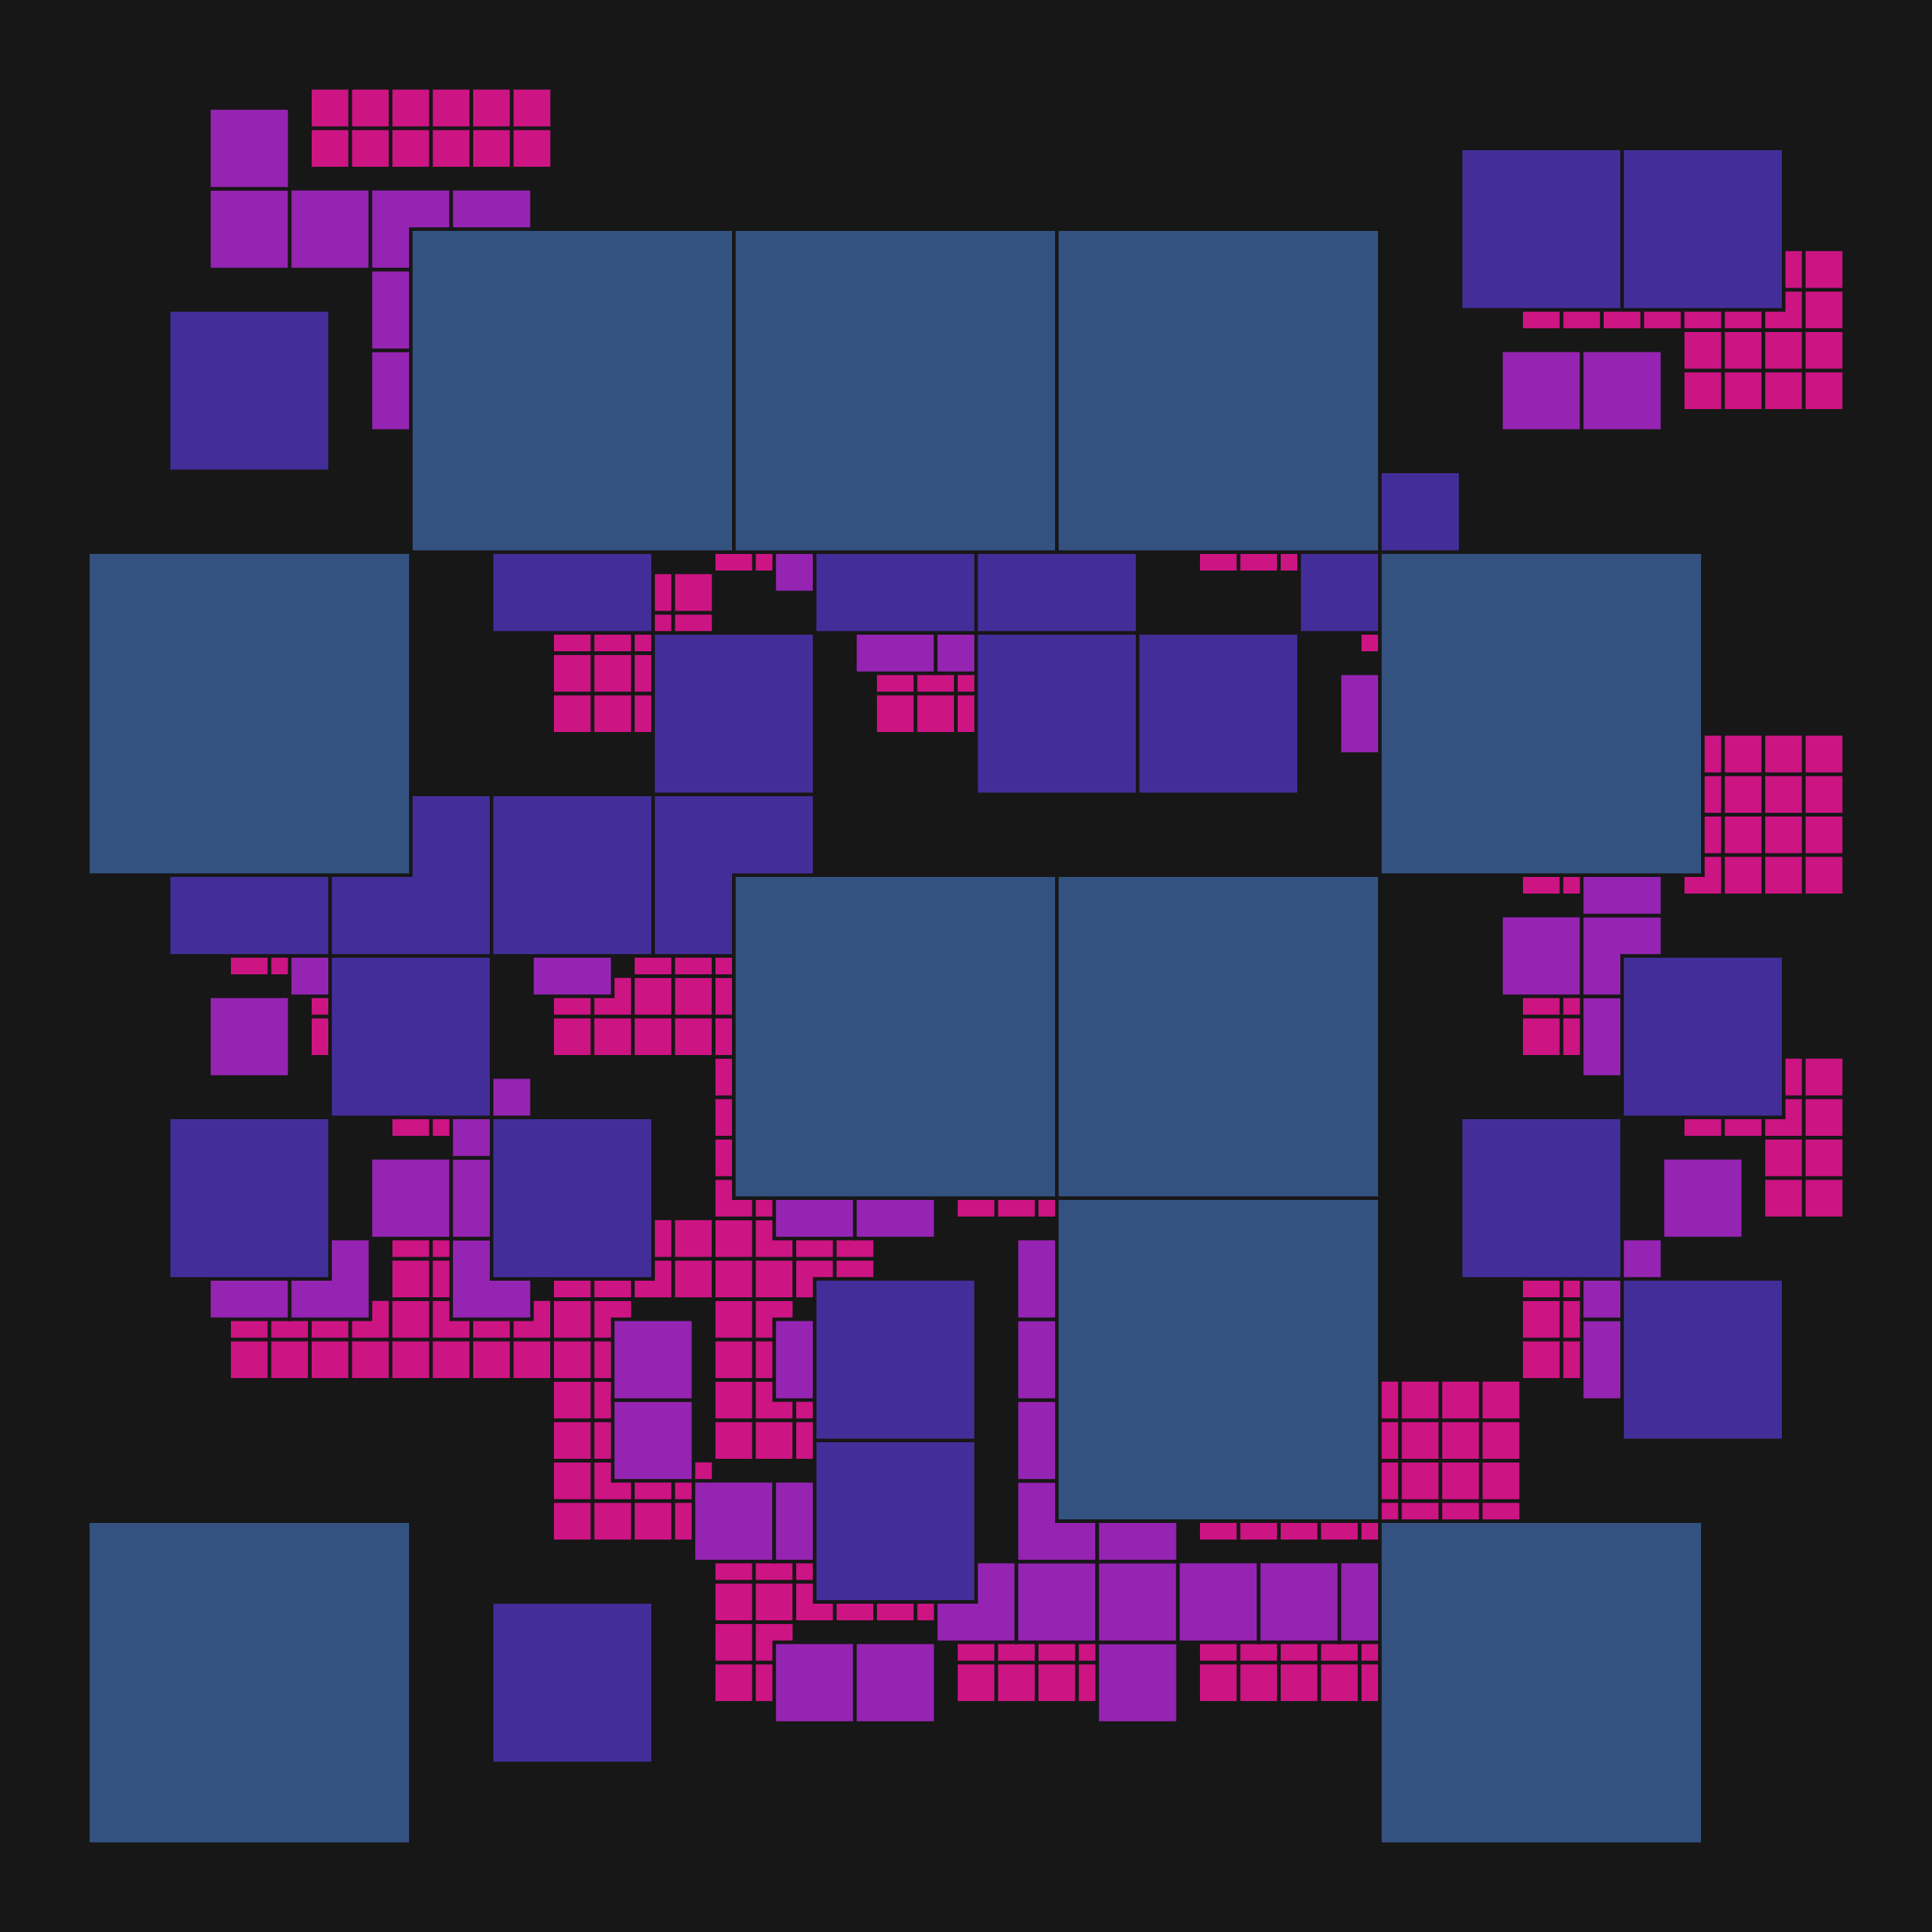

The R source for this figure:
library(ggplot2)
library(camcorder)

gg_record(here::here("genuary/genuary-temp/"), width = 8, height = 8, dpi = 320)

set.seed(939)

generate_palette <- function(n = 5) {
  values <- seq(0.5, 0.9, length.out = n)
  colors <- hsv(h = values + 0.1, s = values + 0.1, v = values)      
  return(colors)
}

subdivide_cell <- function(x, y, size, depth = 0, max_depth = 3) {
  if (depth < max_depth && runif(1) < 0.6) {
    sub_size <- size/2
    cells <- list()
    for(dx in c(0, 1)) {
      for(dy in c(0, 1)) {
        new_cells <- subdivide_cell(x + dx * sub_size, y + dy * sub_size, 
                                    sub_size, depth + 1, max_depth)
        cells <- c(cells, new_cells)
      }
    }
    return(cells)
  } else {
    return(list(data.frame(x = x, y = y, size = size, depth = depth)))
  }
}

grid_size <- 5

cells <- list()
for(i in 1:grid_size) {
  for(j in 1:grid_size) {
    cells <- c(cells, subdivide_cell(i, j, 1))
  }
}

grid_data <- do.call(rbind, cells)
unique_depths <- length(unique(grid_data$depth)) + 1
pal <- generate_palette(unique_depths)
grid_data$fill <- pal[grid_data$depth + 1]

ggplot(grid_data, aes(x, y)) +
  geom_tile(aes(width = size, height = size, fill = fill), color = "grey9", linewidth = 0.5) +
  scale_fill_identity() +
  coord_fixed() +
  theme_void() +
  theme(
    plot.background = element_rect(fill = "grey9", color = NA),
    legend.position = "none"
  )
